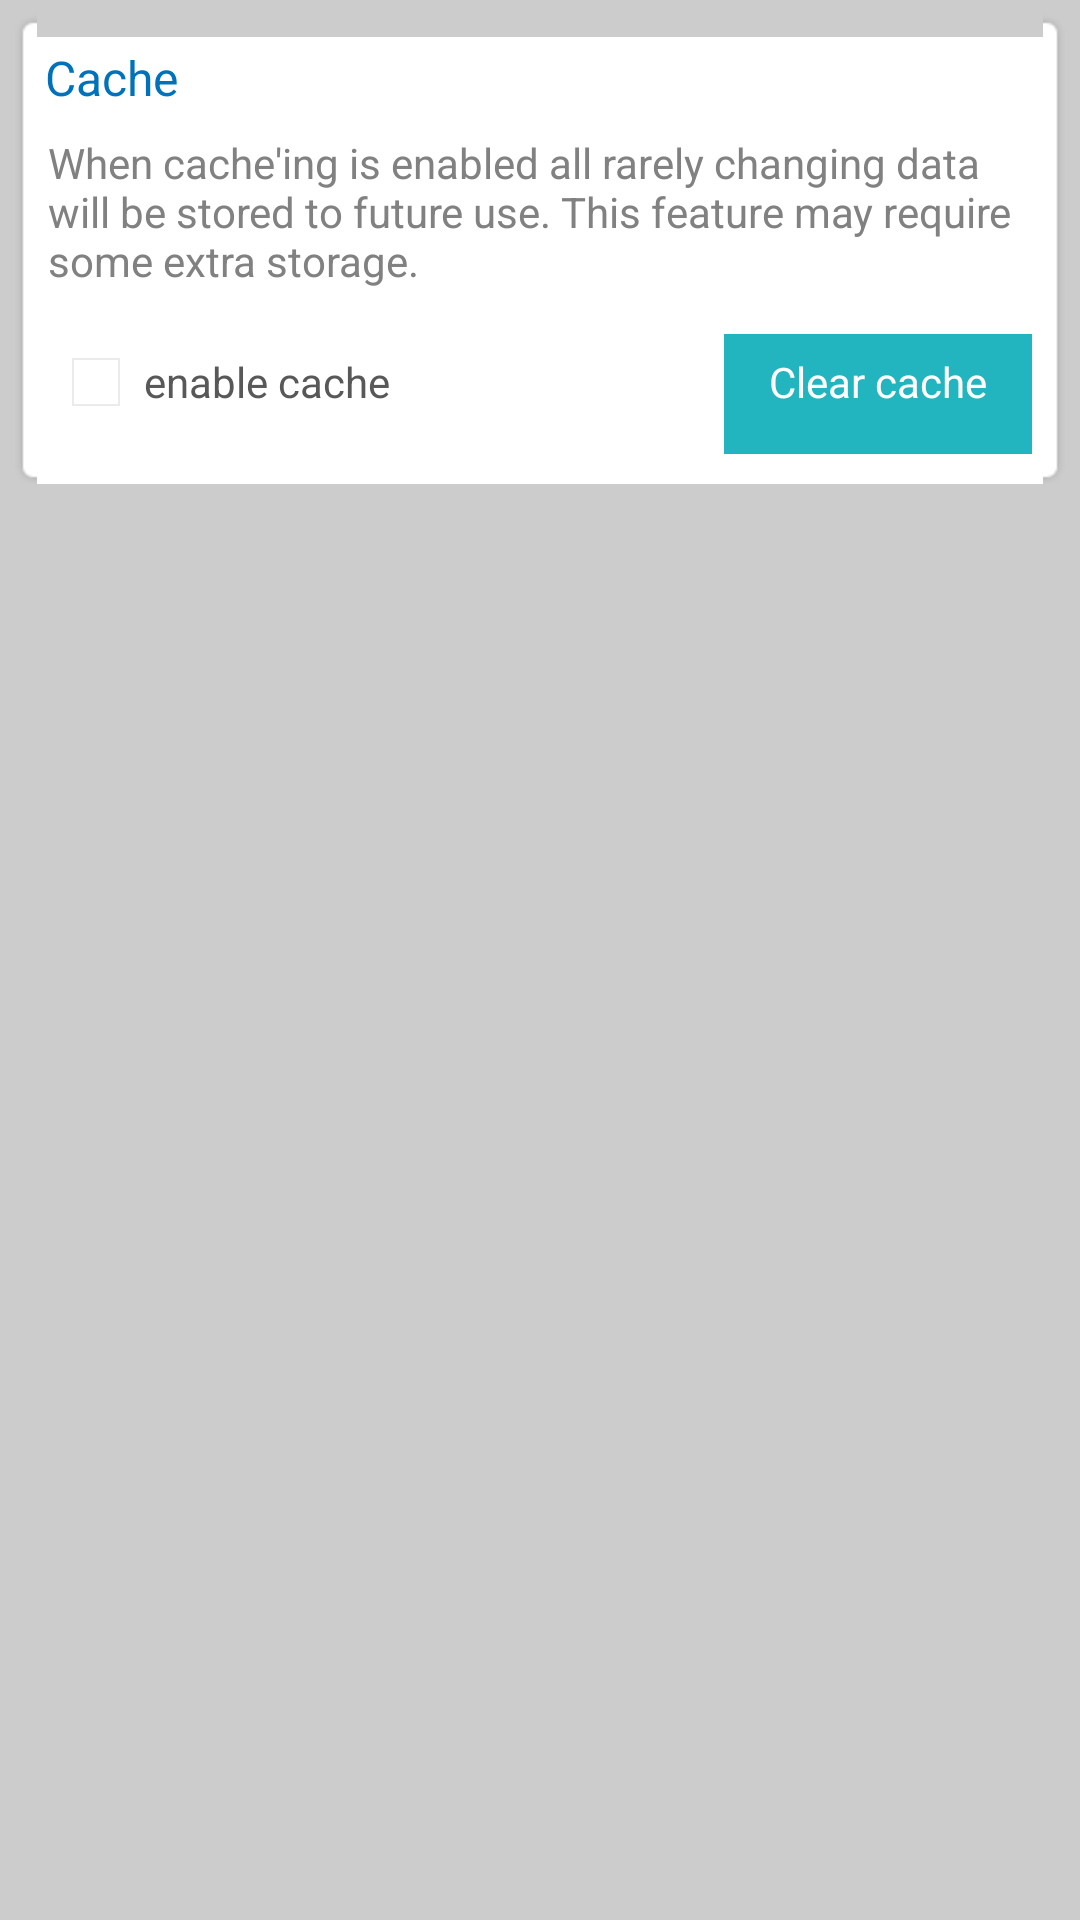

Here is an Android app screen rendered from its layout file. Give the layout XML and the strings, colors and styles it references.
<!-- AndroidManifest.xml: application theme android:Theme.Holo.NoActionBar -->
<!-- res/layout/settings.xml -->
<?xml version="1.0" encoding="utf-8"?>
<RelativeLayout xmlns:android="http://schemas.android.com/apk/res/android"
	android:layout_width="fill_parent" android:layout_height="fill_parent"
	android:background="@color/theme_global_background">
	<LinearLayout android:id="@+id/settings_linear_layout"
		android:layout_width="fill_parent" android:layout_height="wrap_content"
		android:layout_above="@+id/relativeLayout1"
		android:layout_alignParentLeft="true" android:layout_alignParentTop="true"
		android:orientation="vertical">
		<RelativeLayout android:id="@+id/settings_block"
			android:layout_width="fill_parent" android:layout_height="fill_parent"
			android:layout_marginLeft="5dp" android:layout_marginRight="5dp"
			android:layout_marginTop="5dp" android:background="@drawable/full_block_background"
			android:paddingBottom="10dp">
			<TextView android:id="@+id/settings_cache_title_label"
				android:layout_width="wrap_content" android:layout_height="wrap_content"
				android:layout_alignParentLeft="true" android:layout_alignParentTop="true"
				android:layout_marginBottom="8dp" android:layout_marginLeft="4dp"
				android:layout_marginTop="4dp" android:text="Cache"
				android:textColor="@color/theme_text_blue" android:textSize="16dp" />
			<LinearLayout android:id="@+id/settings_block_linear_layout"
				android:layout_width="fill_parent" android:layout_height="wrap_content"
				android:layout_below="@+id/settings_cache_title_label"
				android:layout_centerHorizontal="true" android:layout_marginLeft="5dp"
				android:layout_marginRight="5dp" android:orientation="vertical">
				<TextView android:id="@+id/settings_cache_description"
					android:layout_width="wrap_content" android:layout_height="wrap_content"
					android:layout_marginBottom="5dp"
					android:text="When cache'ing is enabled all rarely changing data will be stored to future use. This feature may require some extra storage."
					android:textColor="@color/theme_text_light_gray" android:textSize="14dp" />
				<RelativeLayout android:layout_width="fill_parent"
					android:layout_height="wrap_content" android:layout_marginTop="10dp">
					<CheckBox android:id="@+id/settings_cache_enable_checkbox"
						android:layout_width="wrap_content" android:layout_height="wrap_content"
						android:layout_alignParentLeft="true"
						android:layout_alignParentTop="true" android:text="enable cache"
						android:textColor="@color/theme_text_gray" android:textSize="14dp" />
					<Button android:id="@+id/settings_clear_cache_button"
						android:layout_width="wrap_content" android:layout_height="wrap_content"
						android:layout_alignBaseline="@+id/settings_cache_enable_checkbox"
						android:layout_alignBottom="@+id/settings_cache_enable_checkbox"
						android:layout_alignParentRight="true" android:background="@drawable/blue_button"
						android:text="Clear cache" android:textColor="@color/theme_text_white" android:textSize="14dp" android:paddingLeft="15dp" android:paddingRight="15dp" android:paddingBottom="8dp" android:paddingTop="8dp" />
				</RelativeLayout>
			</LinearLayout>
		</RelativeLayout>
	</LinearLayout>


</RelativeLayout>
<!-- resources referenced by this layout -->
<resources>
  <color name="theme_global_background">#cccccc</color>
  <color name="theme_text_blue">#0072bc</color>
  <color name="theme_text_gray">#585858</color>
  <color name="theme_text_light_gray">#818181</color>
  <color name="theme_text_white">#ffffff</color>
  <!-- drawable blue_button (drawable-xhdpi) -->
  <?xml version="1.0" encoding="utf-8"?>
  <selector xmlns:android="http://schemas.android.com/apk/res/android">
  	<item android:state_pressed="true">
  
  		<shape android:shape="rectangle">
  
  			<solid android:color="@color/theme_orange_light" />
  			
  		</shape>
  		
  	</item>
  
  	<item android:state_focused="true">
  		
  		<shape android:shape="rectangle">
  
  			<solid android:color="@color/theme_orange_light" />
  			
  			
  			
  		</shape>
  		
  	</item>
  	<item>
  		<shape android:shape="rectangle">
  
  			<solid android:color="@color/theme_blue_dark" />
  			
  		</shape>
  	</item>
  </selector>
  <color name="theme_orange_light">#e98c1b</color>
  <color name="theme_blue_dark">#22b5bf</color>
</resources>
